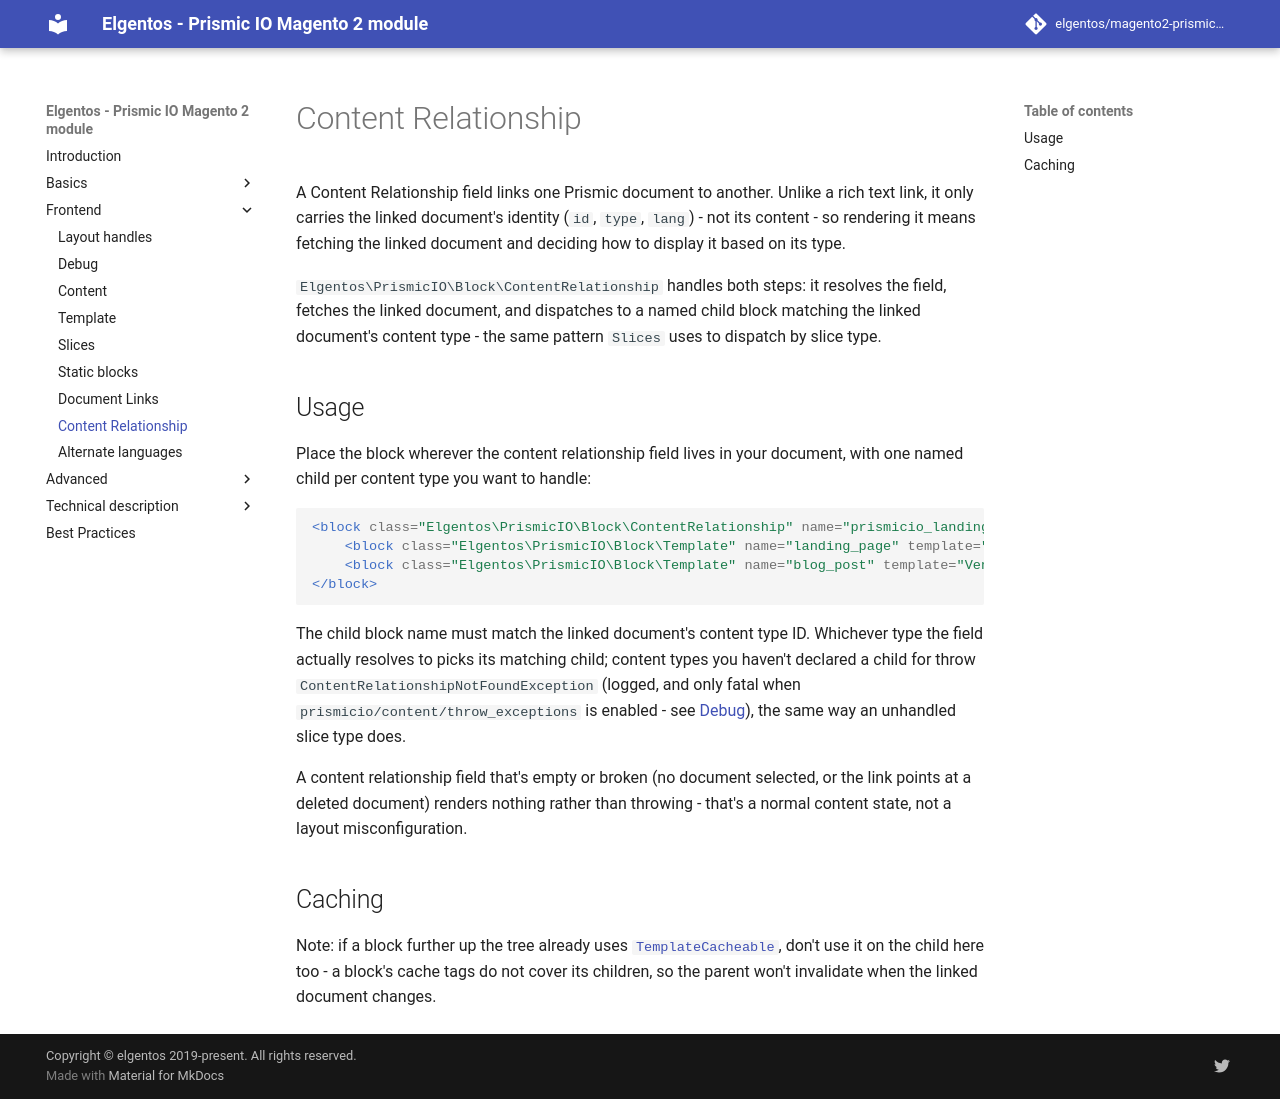

repository: elgentos/magento2-prismicio · page: layout/content-relationship/index.html · generator: mkdocs

---
title: Content Relationship
description: Rendering Prismic Content Relationship fields in Magento 2
---

# Content Relationship

A Content Relationship field links one Prismic document to another. Unlike a rich text link, it
only carries the linked document's identity (`id`, `type`, `lang`) - not its content - so
rendering it means fetching the linked document and deciding how to display it based on its type.

`Elgentos\PrismicIO\Block\ContentRelationship` handles both steps: it resolves the field, fetches
the linked document, and dispatches to a named child block matching the linked document's content
type - the same pattern `Slices` uses to dispatch by slice type.

## Usage

Place the block wherever the content relationship field lives in your document, with one named
child per content type you want to handle:

```xml
<block class="Elgentos\PrismicIO\Block\ContentRelationship" name="prismicio_landingpage.related" template="primary.related_content">
    <block class="Elgentos\PrismicIO\Block\Template" name="landing_page" template="Vendor_Theme::content-relationship/landing-page.phtml"/>
    <block class="Elgentos\PrismicIO\Block\Template" name="blog_post" template="Vendor_Theme::content-relationship/blog-post.phtml"/>
</block>
```

The child block name must match the linked document's content type ID. Whichever type the field
actually resolves to picks its matching child; content types you haven't declared a child for
throw `ContentRelationshipNotFoundException` (logged, and only fatal when
`prismicio/content/throw_exceptions` is enabled - see [Debug](debug.md)), the same way an
unhandled slice type does.

A content relationship field that's empty or broken (no document selected, or the link points at
a deleted document) renders nothing rather than throwing - that's a normal content state, not a
layout misconfiguration.

## Caching

Note: if a block further up the tree already uses [`TemplateCacheable`](../advanced/block-cache.md),
don't use it on the child here too - a block's cache tags do not cover its children, so the parent
won't invalidate when the linked document changes.
